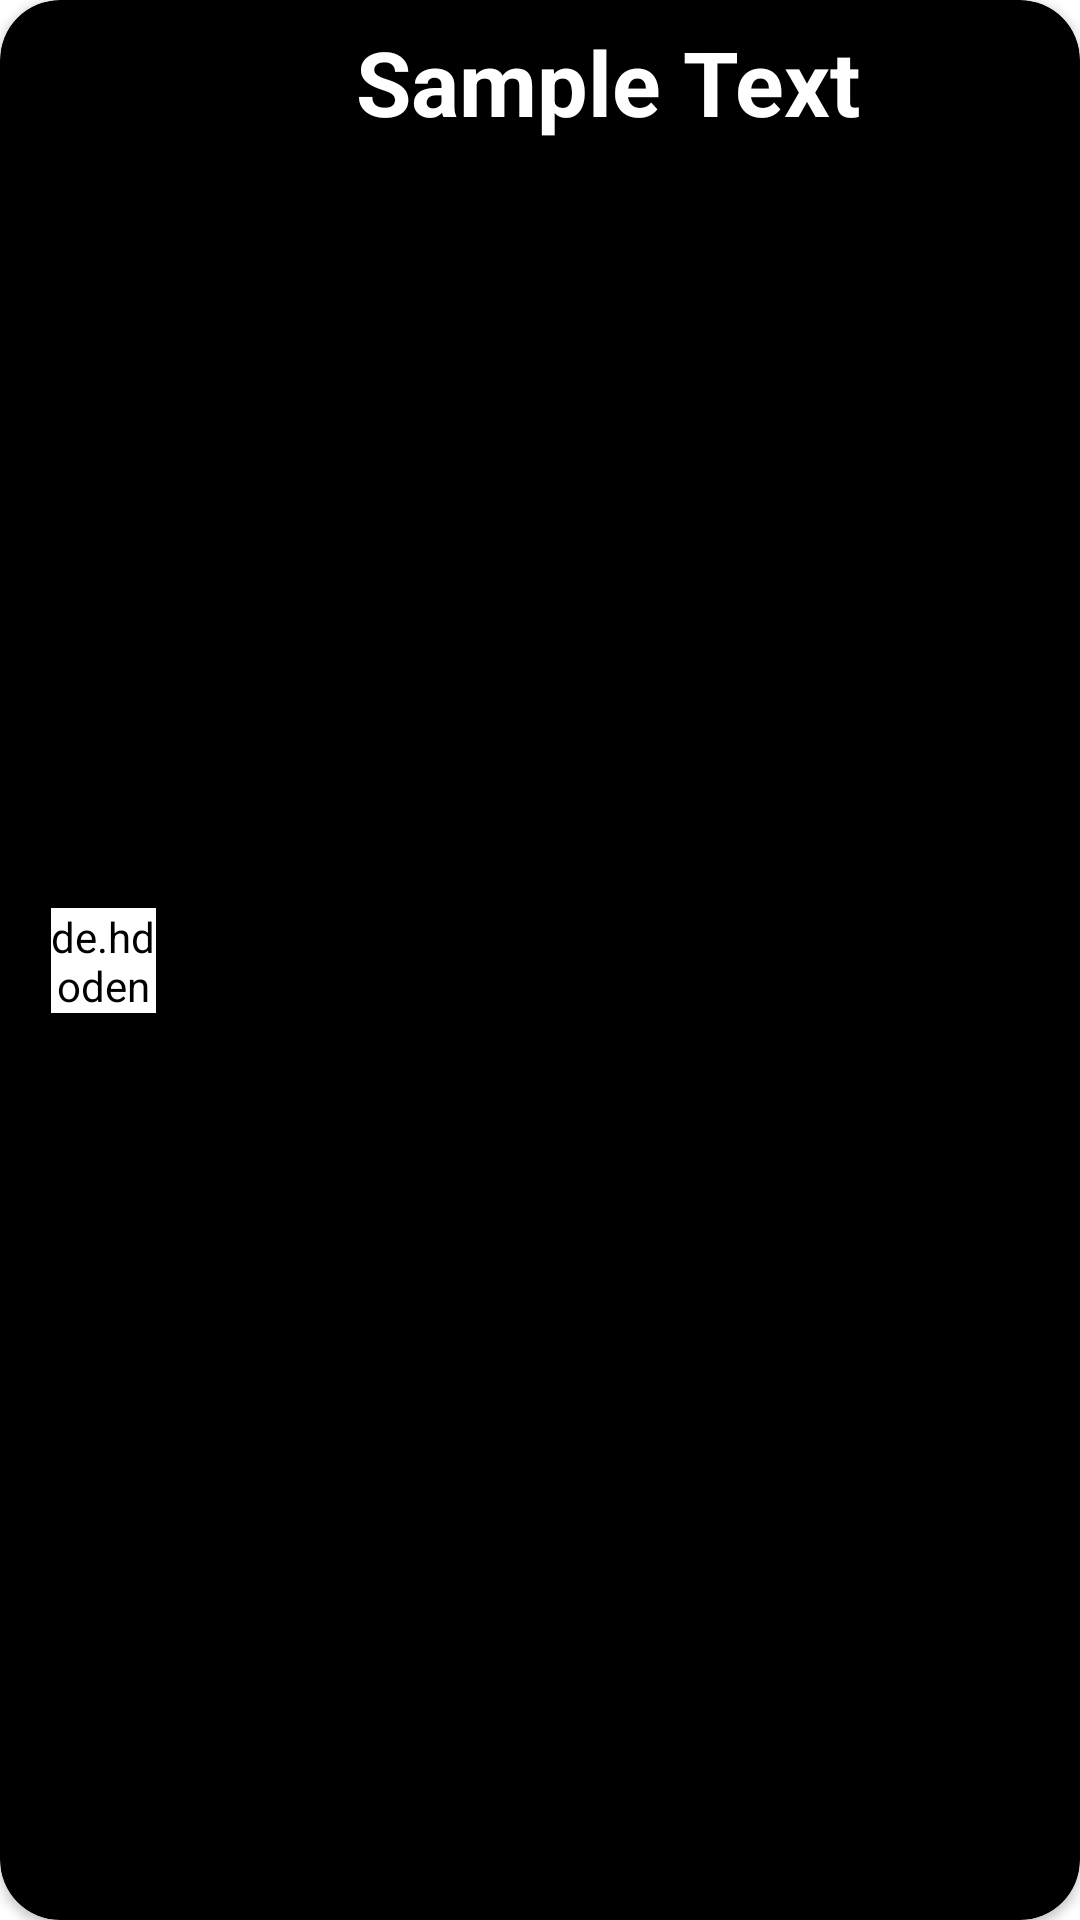

Produce the Android XML layout that renders to this screen, including the resource entries it uses.
<!-- AndroidManifest.xml: application theme Theme.ShayariApp -->
<!-- res/layout/recycler_view_item.xml -->
<?xml version="1.0" encoding="utf-8"?>
<androidx.cardview.widget.CardView xmlns:android="http://schemas.android.com/apk/res/android"
    android:layout_width="match_parent"
    android:layout_height="wrap_content"
    xmlns:app="http://schemas.android.com/apk/res-auto"
    android:backgroundTint="@color/black"
    app:cardCornerRadius="20dp"
    android:layout_margin="5dp">

    <androidx.constraintlayout.widget.ConstraintLayout
        android:layout_width="match_parent"
        android:layout_height="match_parent"
        android:padding="7dp">

        <TextView
            android:id="@+id/recycler_view_text"
            android:layout_width="wrap_content"
            android:layout_height="wrap_content"
            android:text="Sample Text"
            android:textSize="30sp"
            android:textStyle="bold"
            android:textColor="@color/white"
            app:layout_constraintRight_toRightOf="parent"
            app:layout_constraintTop_toTopOf="parent"
            app:layout_constraintLeft_toRightOf="@id/recycler_view_image"/>

        <de.hdodenhof.circleimageview.CircleImageView
            android:id="@+id/recycler_view_image"
            android:layout_width="35dp"
            android:layout_height="35dp"
            android:src="@drawable/edit_image"
            android:backgroundTint="@color/white"
            app:layout_constraintLeft_toLeftOf="parent"
            app:layout_constraintTop_toTopOf="parent"
            app:layout_constraintBottom_toBottomOf="parent"
            app:civ_border_width="2dp"
            app:civ_border_color="#FFFFFF"
            android:layout_marginLeft="10dp"
            />


    </androidx.constraintlayout.widget.ConstraintLayout>

</androidx.cardview.widget.CardView>
<!-- resources referenced by this layout -->
<resources>
  <style name="Theme.ShayariApp" parent="Theme.MaterialComponents.DayNight.DarkActionBar">
          
          <item name="colorPrimary">@color/purple_500</item>
          <item name="colorPrimaryVariant">@color/purple_700</item>
          <item name="colorOnPrimary">@color/white</item>
          
          <item name="colorSecondary">@color/teal_200</item>
          <item name="colorSecondaryVariant">@color/teal_700</item>
          <item name="colorOnSecondary">@color/black</item>
          
          <item name="android:statusBarColor">?attr/colorPrimaryVariant</item>
          
      </style>
  <!-- not gathered from this repository: default colours our renderer supplied (Android Studio template values) -->
  <color name="purple_500">#FF6200EE</color>
  <color name="purple_700">#FF3700B3</color>
  <color name="teal_200">#FF03DAC5</color>
  <color name="teal_700">#FF018786</color>
  <color name="black">#FF000000</color>
  <color name="white">#FFFFFFFF</color>
</resources>
